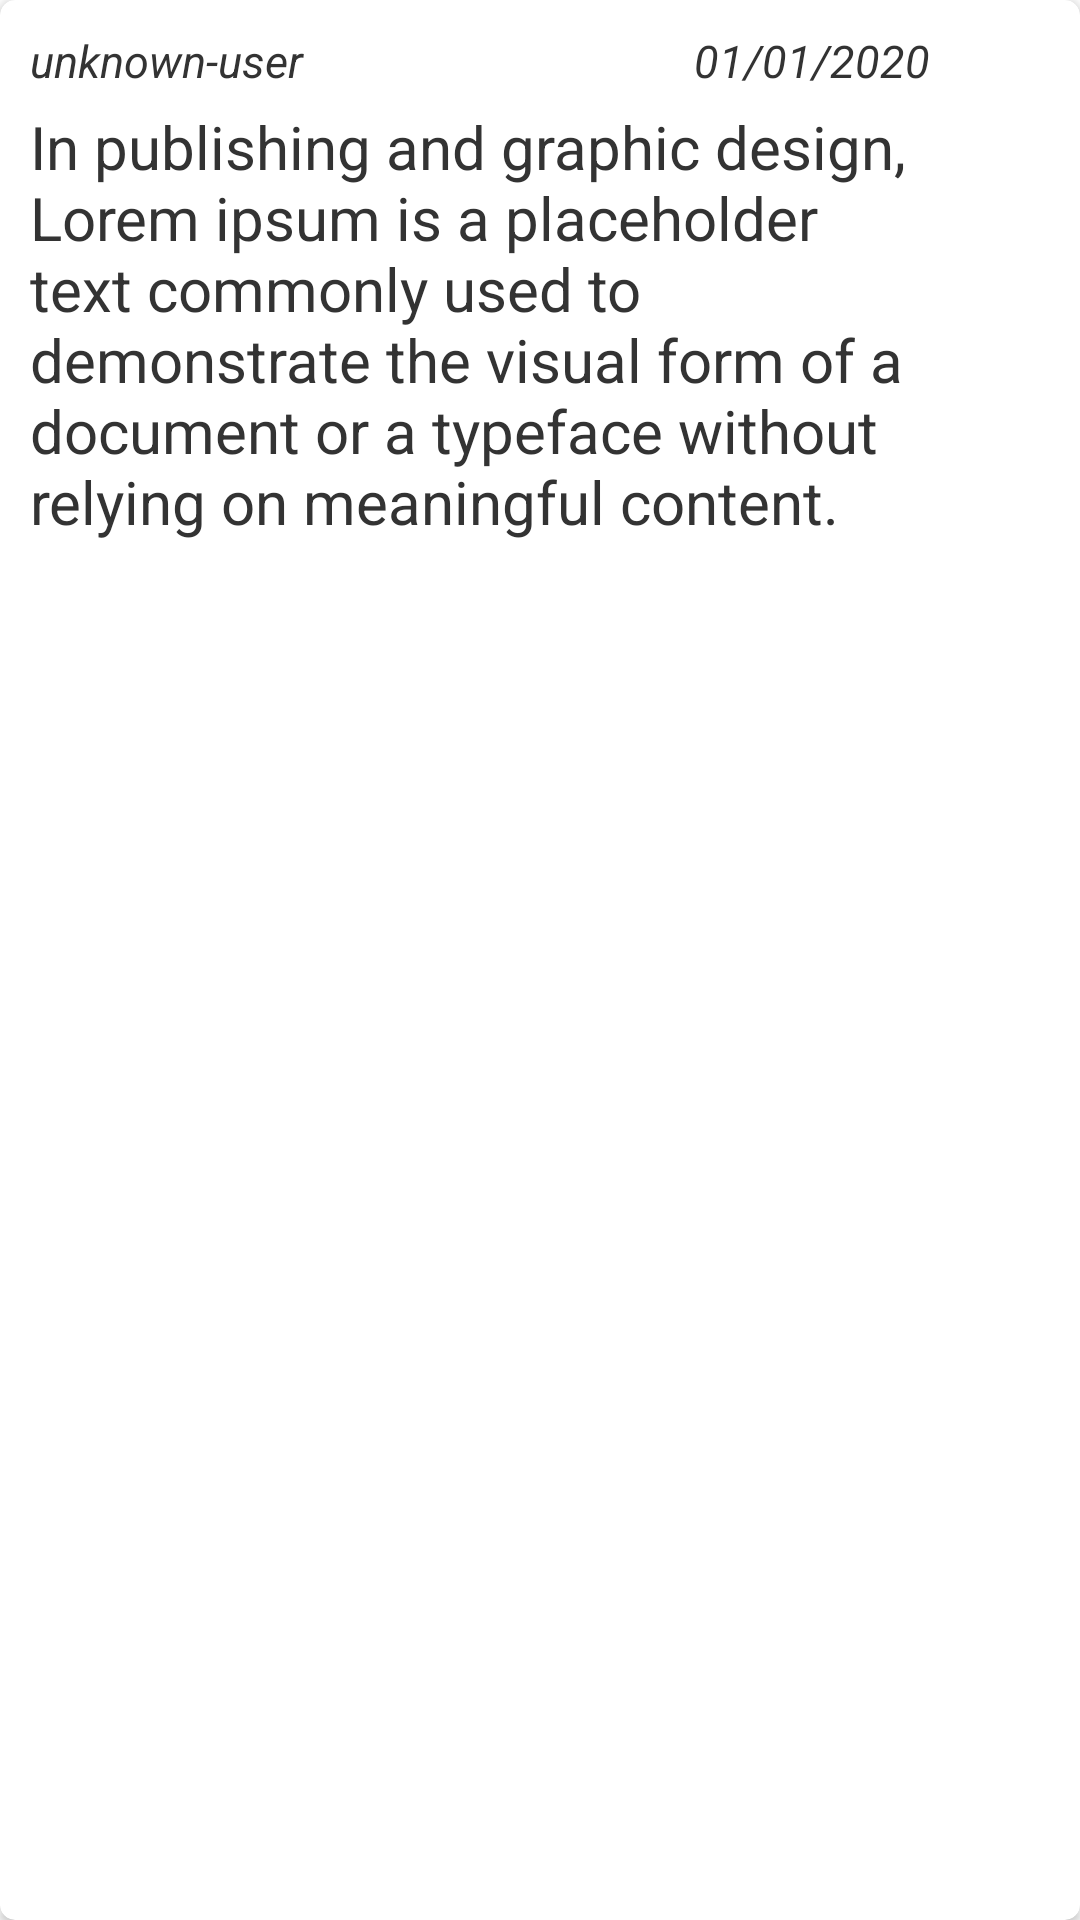

Write the Android layout XML for this screen, with the resource values it uses.
<!-- AndroidManifest.xml: application theme Theme.BikeRoutes -->
<!-- res/layout/rv_review_item.xml -->
<?xml version="1.0" encoding="utf-8"?>
<androidx.cardview.widget.CardView
    xmlns:android="http://schemas.android.com/apk/res/android"
    xmlns:app="http://schemas.android.com/apk/res-auto"
    android:layout_width="wrap_content"
    android:layout_height="wrap_content"
    android:elevation="8dp"
    android:layout_marginEnd="15dp"
    app:cardCornerRadius="5dp"
    app:contentPadding="10dp"
    android:layout_margin="3dp">
    <androidx.constraintlayout.widget.ConstraintLayout
        android:layout_width="300dp"
        android:layout_height="match_parent">
        <TextView
            app:layout_constraintStart_toStartOf="parent"
            app:layout_constraintTop_toTopOf="parent"
            android:id="@+id/tv_created_by"
            android:layout_width="300dp"
            android:layout_height="wrap_content"
            style="@style/tv_small"
            android:textStyle="italic"
            android:text="unknown-user"/>


        <TextView
            android:id="@+id/tv_date"
            android:layout_width="wrap_content"
            android:layout_height="wrap_content"
            style="@style/tv_small"
            android:textStyle="italic"
            app:layout_constraintEnd_toEndOf="parent"
            app:layout_constraintTop_toTopOf="parent"
            android:text="01/01/2020"/>

        <TextView
            android:id="@+id/tv_content"
            android:layout_width="match_parent"
            android:layout_height="wrap_content"
            app:layout_constraintTop_toBottomOf="@id/tv_created_by"
            app:layout_constraintStart_toStartOf="parent"
            android:layout_marginTop="5dp"
            style="@style/tv_medium"
            android:text="In publishing and graphic design, Lorem ipsum is a placeholder text commonly used to demonstrate the visual form of a document or a typeface without relying on meaningful content."/>
    </androidx.constraintlayout.widget.ConstraintLayout>
</androidx.cardview.widget.CardView>
<!-- resources referenced by this layout -->
<resources>
  <style name="tv_medium">
          <item name="android:textSize">20sp</item>
          <item name="android:textColor">#333</item>
      </style>
  <style name="tv_small">
          <item name="android:textSize">15sp</item>
          <item name="android:textColor">#333</item>
      </style>
  <style name="Theme.BikeRoutes" parent="Theme.MaterialComponents.DayNight.DarkActionBar">
          
          <item name="colorPrimary">@color/purple_500</item>
          <item name="colorPrimaryVariant">@color/purple_700</item>
          <item name="colorOnPrimary">@color/white</item>
          
          <item name="colorSecondary">@color/teal_200</item>
          <item name="colorSecondaryVariant">@color/teal_700</item>
          <item name="colorOnSecondary">@color/black</item>
          
          <item name="android:statusBarColor" tools:targetApi="l">?attr/colorPrimaryVariant</item>
          
      </style>
  <color name="purple_500">#FF6200EE</color>
  <color name="purple_700">#FF3700B3</color>
  <color name="white">#FFFFFFFF</color>
  <color name="teal_200">#FF03DAC5</color>
  <color name="teal_700">#FF018786</color>
  <color name="black">#FF000000</color>
</resources>
